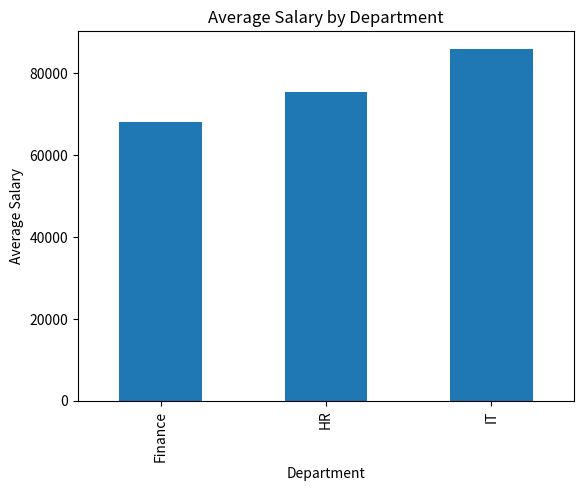
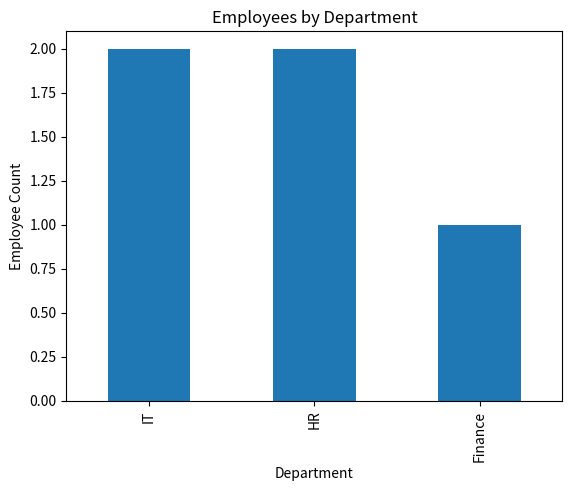
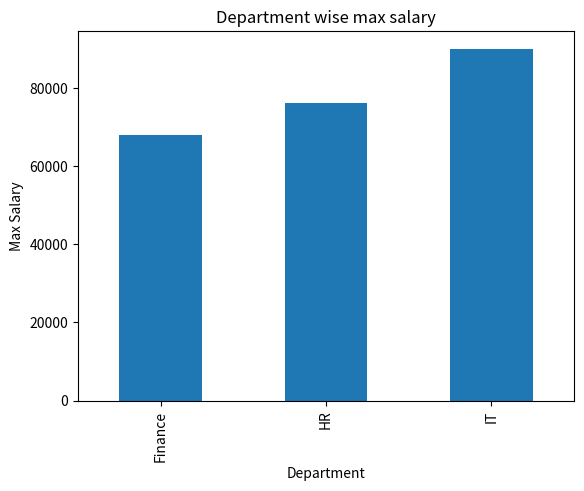

Reproduce these figures in Python, in order.
# Task 1
import pandas as pd
import matplotlib.pyplot as plt
df = pd.DataFrame({
    "Name": ["Uday", "Rahul", "Amit", "Neha", "Pooja"],
    "Department": ["IT", "HR", "IT", "Finance", "HR"],
    "Salary": [90000, 75000, 82000, 68000, 76000]
})

avg_salary = df.groupby("Department")["Salary"].mean()

avg_salary.plot(kind="bar")

plt.title("Average Salary by Department")
plt.xlabel("Department")
plt.ylabel("Average Salary")

plt.show()

# Task 2

count = df["Department"].value_counts()

count.plot(kind="bar")

plt.title("Employees by Department")
plt.xlabel("Department")
plt.ylabel("Employee Count")

plt.show()

# Mentor Challenge 1
df.groupby("Department")["Salary"].mean()
# IT department rkhega highest

# Mentor Challenge 2
df["Department"].value_counts()
# Finance dept

# Mega Challenge
max_salary = df.groupby("Department")["Salary"].max()
max_salary.plot(kind="bar")

plt.title("Department wise max salary")
plt.xlabel("Department")
plt.ylabel("Max Salary")

plt.show()
